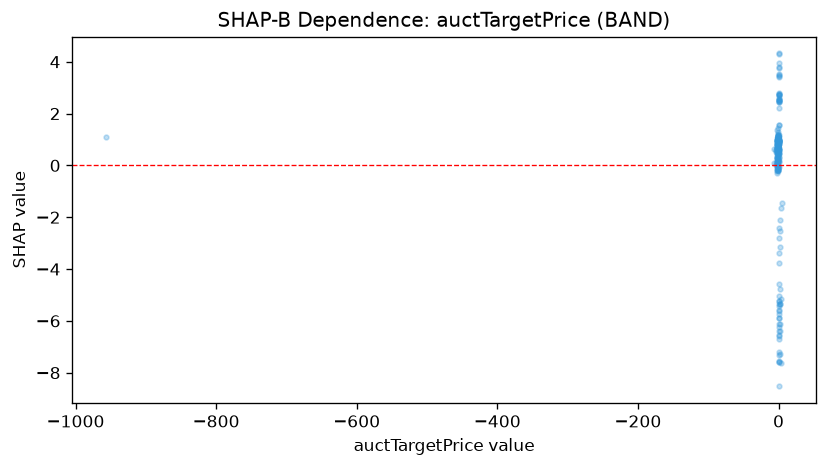

The file beside this chart, header and first rows:
feature_value, shap_value
-2.296, 0.81
-0.8574, 0.5814
-0.3263, 0.9169
0.7215, -5.349
-0.4588, 0.8563
-2.053, 0.7649
-0.4299, 0.7246
-0.7697, 0.8219
-1.811, 0.9969
-0.4615, 0.8298
-0.3358, 0.7693
-0.31, 0.8075
-0.3839, 0.8548
1.988, -5.351
-0.8157, 0.7479
-2.758, 0.9877
-0.03588, 0.9883
0.888, -5.429
0.3348, 2.527
0.2275, 0.8942
-1.675, 0.2792
0.4376, 2.481
-1.05, 0.8308
-956.5, 1.078
1.644, -4.779
0.1193, -0.04622
0.6446, -2.406
-0.7275, -0.1077
-1.46, 0.4833
-2.349, 0.2538
-3.74, 0.07423
-2.642, -0.2095
0.1923, 0.3201
-0.1218, 0.7024
-4.268, 0.0009206
-2.688, -0.2848
-2.562, -0.1648
-1.255, 0.9421
-4.081, 0.5258
0.1897, 0.441
-1.485, 0.531
-1.447, 0.7083
0.2254, 1.169
-0.1465, 1.178
-0.08584, 0.721
-1.203, 1.041
-2.194, 0.8374
-0.1097, 0.8759
-2.644, 0.8388
-0.05017, 1.023
0.7386, -5.577
0.4905, 1.56
-1.942, 1.068
-2.156, 0.9544
-1.077, 0.8085
1.059, -7.606
1.228, -5.25
-0.9284, 1.144
0.6458, -7.304
-1.195, 0.9345
... 175 more rows
